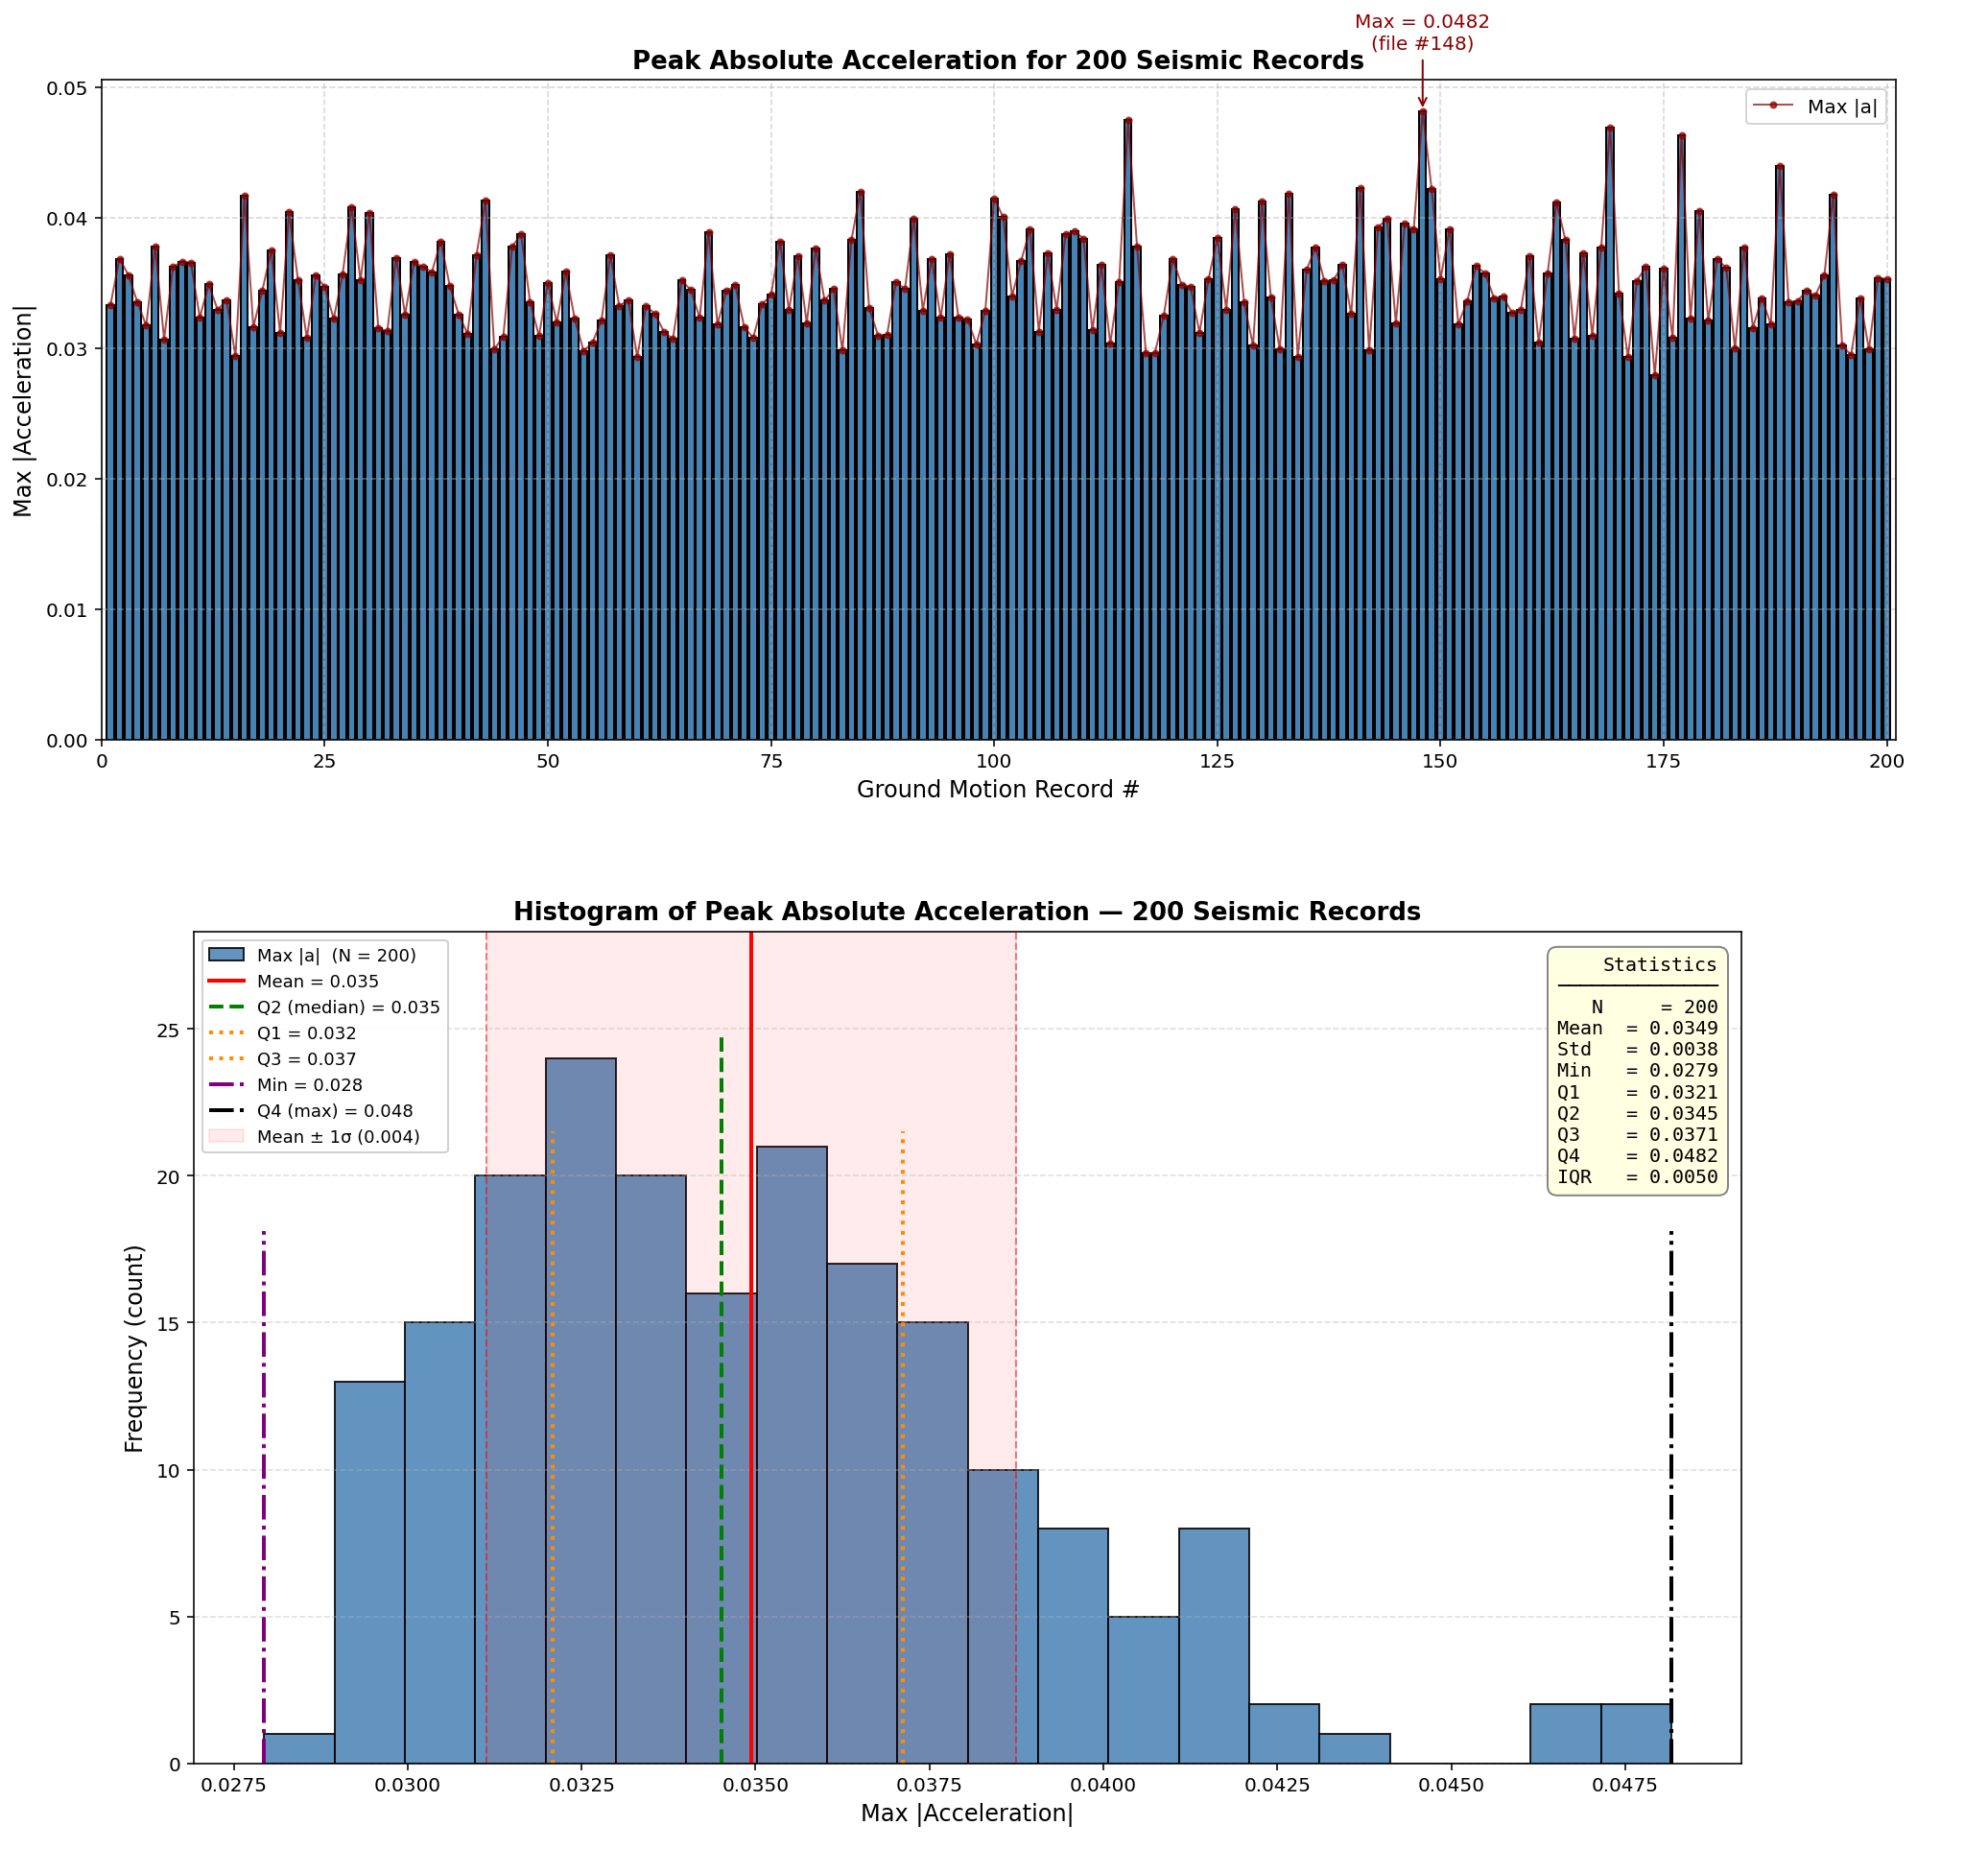

Generate this figure with Python:
# =============================================================================
#     >> IN THE NAME OF ALLAH, THE MOST GRACIOUS, THE MOST MERCIFUL <<
#                         SEISMIC GROUND MOTION ANALYSIS
#------------------------------------------------------------------------------
#  Purpose : Compute the peak absolute acceleration (PGA proxy) for 200
#            seismic records and visualize their distribution.
#
#  Input   : Ground_Acceleration_1.txt ... Ground_Acceleration_200.txt
#  Output  : - Console: statistical summary (mean, std, min, Q1-Q4, IQR)
#            - File   : max_acceleration_histogram.png
#------------------------------------------------------------------------------
# THIS PYTHON SCRIPT IS WRITTEN BY SALAR DELAVAR GHASHGHAEI (QASHQAI)
# =============================================================================
"""
The code reads 200 seismic acceleration text files named `Ground_Acceleration_1.txt` through 
`Ground_Acceleration_200.txt`, loads each file with `np.loadtxt` (falling back to comma-delimited 
parsing if needed), selects the acceleration column if the data has multiple columns, computes the
 maximum absolute acceleration for each record, and stores the results in a NumPy array while skipping
 any missing files or NaN values. It then calculates key statistics—sample mean, standard deviation,
 minimum, quartiles Q1, Q2 (median), Q3, Q4 (maximum), and the interquartile range—and prints them to
 the console. Finally, it creates a histogram of all 200 peak values, overlays vertical reference lines
 for the mean, Q1, Q2, Q3, minimum, and Q4/maximum, adds a shaded mean ± 1σ band, inserts a text box
 summarizing the statistics, labels the axes and legend, and saves the figure as `max_acceleration_histogram.png`
 while displaying it on screen.
"""
# -----------------------------------------------------------------------------
# 1. IMPORTS & GLOBAL CONFIGURATION
# -----------------------------------------------------------------------------
import numpy as np
import matplotlib.pyplot as plt
from pathlib import Path

FOLDER  = "."                       # folder containing the .txt files
N_FILES = 200                       # number of records to process
PREFIX  = "Ground_Acceleration_"    # filename prefix
N_BINS  = 20                        # histogram bin count


# -----------------------------------------------------------------------------
# 2. DATA INGESTION — READ FILES & EXTRACT PEAK |ACCELERATION|
# -----------------------------------------------------------------------------
max_vals = []
file_ids = []

for i in range(1, N_FILES + 1):
    filepath = Path(FOLDER) / f"{PREFIX}{i}.txt"

    if not filepath.exists():
        print(f"⚠ Missing file: {filepath}")
        continue

    try:
        data = np.loadtxt(filepath)
    except ValueError:
        data = np.loadtxt(filepath, delimiter=",")

    acc = data[:, 1] if data.ndim > 1 else data      # acceleration column

    max_vals.append(np.max(np.abs(acc)))
    file_ids.append(i)

max_vals = np.array(max_vals)
file_ids = np.array(file_ids)


# -----------------------------------------------------------------------------
# 3. STATISTICAL SUMMARY — MEAN, STD, MIN, Q1, Q2, Q3, Q4, IQR
# -----------------------------------------------------------------------------
mean   = np.mean(max_vals)
std    = np.std(max_vals, ddof=1)                    # sample standard deviation
vmin   = np.min(max_vals)
vmax   = np.max(max_vals)
Q1, Q2, Q3, Q4 = np.percentile(max_vals, [25, 50, 75, 100])
IQR    = Q3 - Q1

print("=" * 50)
print(f"  N      = {len(max_vals)}")
print(f"  Mean   = {mean:.4f}")
print(f"  Std    = {std:.4f}")
print(f"  Min    = {vmin:.4f}")
print(f"  Q1     = {Q1:.4f}")
print(f"  Q2     = {Q2:.4f}   (= median)")
print(f"  Q3     = {Q3:.4f}")
print(f"  Q4     = {Q4:.4f}   (= max)")
print(f"  IQR    = {IQR:.4f}")
print("=" * 50)


# -----------------------------------------------------------------------------
# 4. BAR CHART — PEAK |a| PER RECORD
# -----------------------------------------------------------------------------
fig, ax = plt.subplots(figsize=(14, 6))

ax.bar(file_ids, max_vals, color="steelblue",
       edgecolor="black", width=0.8)
ax.plot(file_ids, max_vals, color="darkred", linewidth=1, marker="o",
        markersize=3, alpha=0.7, label="Max |a|")

# Highlight the global maximum
imax = int(np.argmax(max_vals))
ax.annotate(f"Max = {max_vals[imax]:.4f}\n(file #{file_ids[imax]})",
            xy=(file_ids[imax], max_vals[imax]),
            xytext=(file_ids[imax], max_vals[imax] * 1.1),
            ha="center", fontsize=10, color="darkred",
            arrowprops=dict(arrowstyle="->", color="darkred"))

ax.set_xlabel("Ground Motion Record #", fontsize=12)
ax.set_ylabel("Max |Acceleration|", fontsize=12)
ax.set_title("Peak Absolute Acceleration for 200 Seismic Records",
             fontsize=13, fontweight="bold")
ax.grid(True, linestyle="--", alpha=0.5)
ax.set_xlim(0, N_FILES + 1)              # ← was: n_files (lowercase, undefined)
ax.legend()
plt.tight_layout()
plt.savefig("max_acceleration_chart.png", dpi=200)
plt.show()


# -----------------------------------------------------------------------------
# 5. FIGURE SETUP — HISTOGRAM
# -----------------------------------------------------------------------------
fig, ax = plt.subplots(figsize=(12, 7))


# -----------------------------------------------------------------------------
# 6. HISTOGRAM OF PEAK ABSOLUTE ACCELERATION
# -----------------------------------------------------------------------------
counts, bins, patches = ax.hist(
    max_vals,
    bins=N_BINS,
    color="steelblue",
    edgecolor="black",
    alpha=0.85,
    label=f"Max |a|  (N = {len(max_vals)})",
)

ymax_plot = counts.max() * 1.18                      # headroom for annotations


# -----------------------------------------------------------------------------
# 7. VERTICAL REFERENCE LINES — MEAN, QUARTILES, MIN/MAX
# -----------------------------------------------------------------------------
reference_lines = [
    (mean, "red",        "-",  f"Mean = {mean:.3f}",        1.00),
    (Q2,   "green",      "--", f"Q2 (median) = {Q2:.3f}",   0.88),
    (Q1,   "darkorange", ":",  f"Q1 = {Q1:.3f}",            0.76),
    (Q3,   "darkorange", ":",  f"Q3 = {Q3:.3f}",            0.76),
    (vmin, "purple",     "-.", f"Min = {vmin:.3f}",         0.64),
    (Q4,   "black",      "-.", f"Q4 (max) = {Q4:.3f}",      0.64),
]

for x, color, ls, label, frac in reference_lines:
    ax.axvline(x, color=color, linestyle=ls, linewidth=2,
               label=label, ymax=frac)


# -----------------------------------------------------------------------------
# 8. MEAN ± 1σ SHADED BAND
# -----------------------------------------------------------------------------
ax.axvspan(mean - std, mean + std, color="red", alpha=0.08,
           label=f"Mean ± 1σ ({std:.3f})")
ax.axvline(mean - std, color="red", linestyle="--", linewidth=1, alpha=0.5)
ax.axvline(mean + std, color="red", linestyle="--", linewidth=1, alpha=0.5)


# -----------------------------------------------------------------------------
# 9. STATISTICS TEXT BOX
# -----------------------------------------------------------------------------
stats_txt = (
    f"Statistics\n"
    f"──────────────\n"
    f"N     = {len(max_vals)}\n"
    f"Mean  = {mean:.4f}\n"
    f"Std   = {std:.4f}\n"
    f"Min   = {vmin:.4f}\n"
    f"Q1    = {Q1:.4f}\n"
    f"Q2    = {Q2:.4f}\n"
    f"Q3    = {Q3:.4f}\n"
    f"Q4    = {Q4:.4f}\n"
    f"IQR   = {IQR:.4f}"
)

ax.text(0.985, 0.97, stats_txt,
        transform=ax.transAxes,
        ha="right", va="top",
        fontsize=10, family="monospace",
        bbox=dict(boxstyle="round,pad=0.5",
                  facecolor="lightyellow",
                  edgecolor="gray", alpha=0.95))


# -----------------------------------------------------------------------------
# 10. LABELS, TITLES & COSMETICS
# -----------------------------------------------------------------------------
ax.set_xlabel("Max |Acceleration|", fontsize=12)
ax.set_ylabel("Frequency (count)", fontsize=12)
ax.set_title("Histogram of Peak Absolute Acceleration — 200 Seismic Records",
             fontsize=13, fontweight="bold")
ax.set_ylim(0, ymax_plot)
ax.grid(True, linestyle="--", alpha=0.4, axis="y")
ax.legend(loc="upper left", fontsize=9, framealpha=0.9)


# -----------------------------------------------------------------------------
# 11. EXPORT & DISPLAY
# -----------------------------------------------------------------------------
plt.tight_layout()
plt.savefig("max_acceleration_histogram.png", dpi=200)
plt.show()
